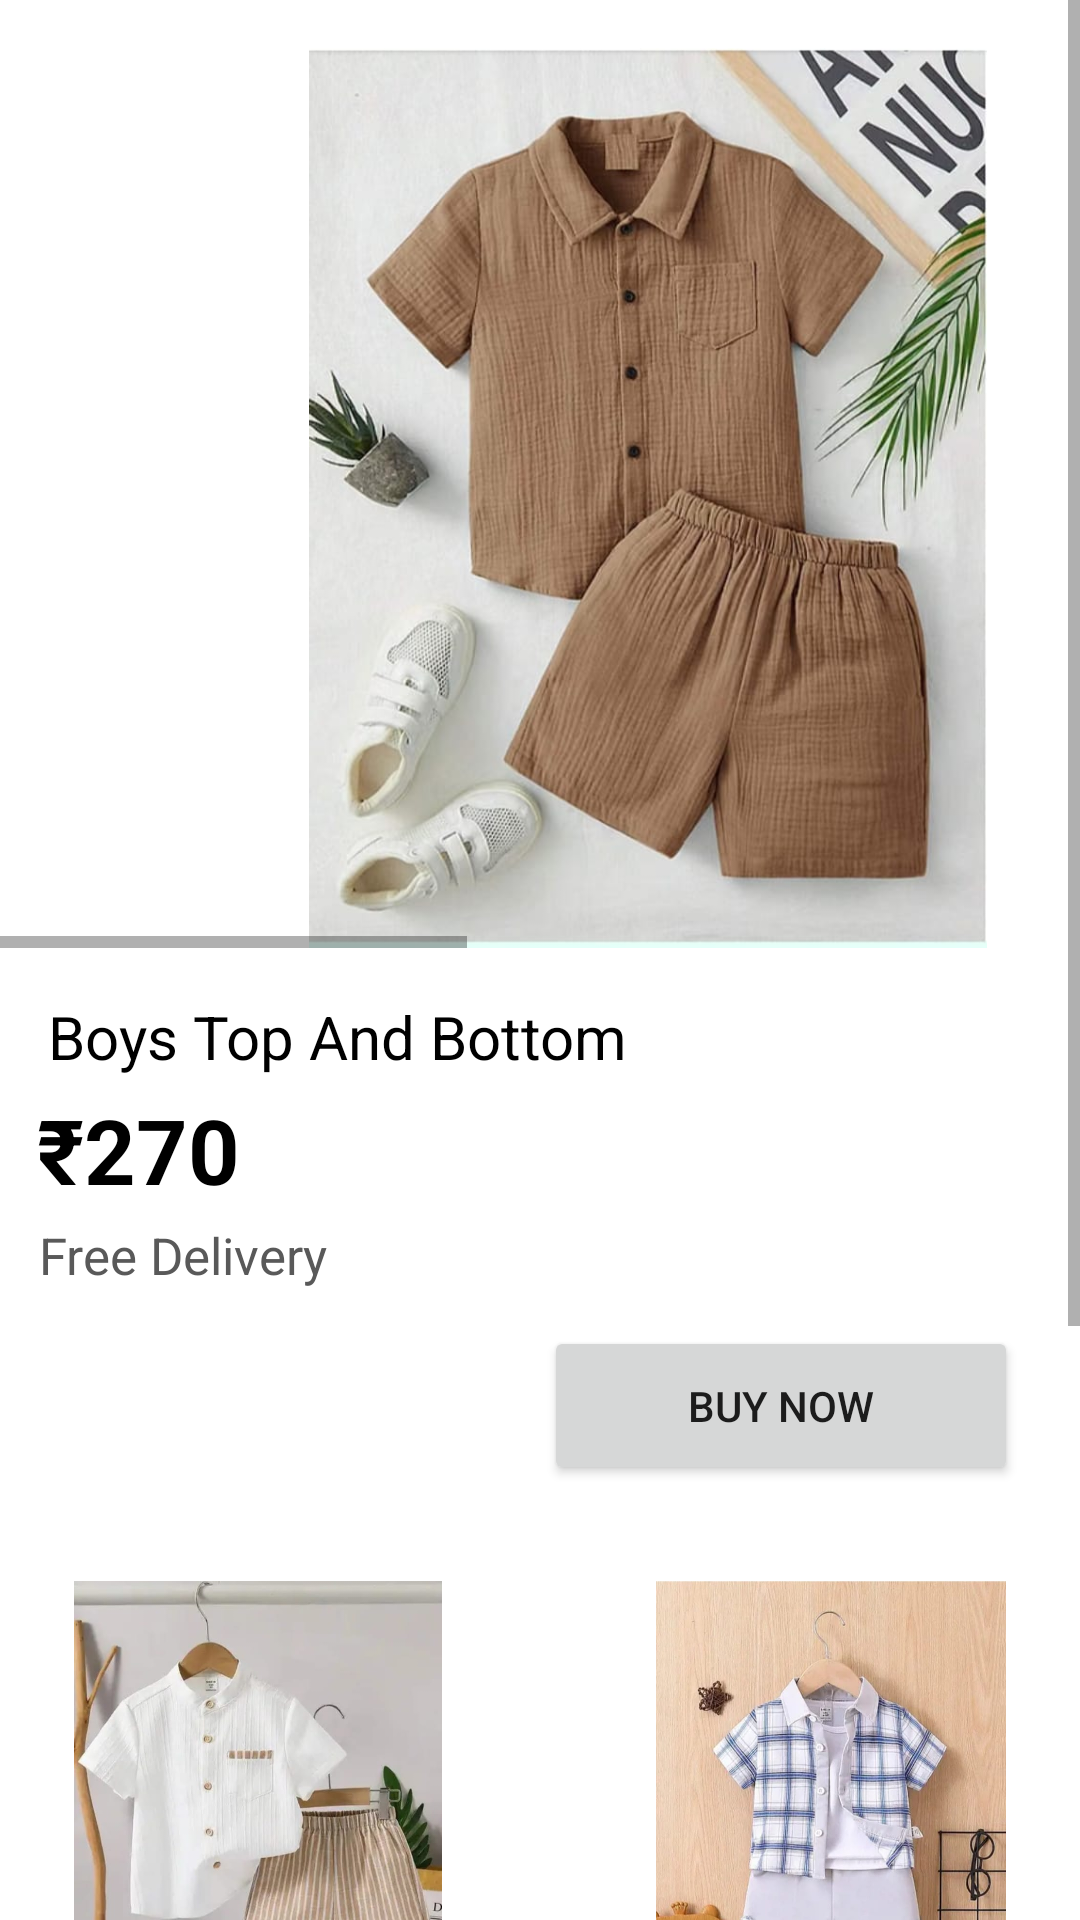

Layout XML and referenced resources for this Android screen:
<!-- AndroidManifest.xml: application theme Theme.CuddleCloud -->
<!-- res/layout/activity_b10.xml -->
<?xml version="1.0" encoding="utf-8"?>
<androidx.constraintlayout.widget.ConstraintLayout xmlns:android="http://schemas.android.com/apk/res/android"
    xmlns:app="http://schemas.android.com/apk/res-auto"
    xmlns:tools="http://schemas.android.com/tools"
    android:layout_width="match_parent"
    android:layout_height="match_parent"
    android:background="@color/white"
    tools:context=".g1">

    <ScrollView
        android:id="@+id/parent_scroll_view"
        android:layout_width="0dp"
        android:layout_height="0dp"
        android:fillViewport="true"
        app:layout_constraintBottom_toBottomOf="parent"
        app:layout_constraintEnd_toEndOf="parent"
        app:layout_constraintStart_toStartOf="parent"
        app:layout_constraintTop_toTopOf="parent"> 

        
        <androidx.constraintlayout.widget.ConstraintLayout
            android:layout_width="match_parent"
            android:layout_height="wrap_content"> 

            <TextView
                android:id="@+id/textView31"
                android:layout_width="122dp"
                android:layout_height="27dp"
                android:text="Free Delivery"
                android:textColor="#595959"
                android:textSize="17dp"
                app:layout_constraintEnd_toEndOf="parent"
                app:layout_constraintHorizontal_bias="0.055"
                app:layout_constraintStart_toStartOf="parent"
                app:layout_constraintTop_toBottomOf="@+id/textView30" />

            <TextView
                android:id="@+id/textView32"
                android:layout_width="112dp"
                android:layout_height="35dp"
                android:layout_marginTop="10dp"
                android:text="Boys Top And Bottom"
                android:textColor="@color/black"
                app:layout_constraintEnd_toEndOf="parent"
                app:layout_constraintHorizontal_bias="0.053"
                app:layout_constraintStart_toStartOf="parent"
                app:layout_constraintTop_toBottomOf="@+id/img1" />

            <TextView
                android:id="@+id/textView33"
                android:layout_width="112dp"
                android:layout_height="35dp"
                android:layout_marginTop="10dp"
                android:text="Boys Top And Bottom"
                android:textColor="@color/black"
                app:layout_constraintEnd_toEndOf="parent"
                app:layout_constraintHorizontal_bias="0.684"
                app:layout_constraintStart_toEndOf="@+id/textView32"
                app:layout_constraintTop_toBottomOf="@+id/imageView_below_text" />

            <TextView
                android:id="@+id/textView34"
                android:layout_width="112dp"
                android:layout_height="35dp"
                android:layout_marginTop="10dp"
                android:text="Boys Top And Bottom"
                android:textColor="@color/black"
                app:layout_constraintEnd_toEndOf="parent"
                app:layout_constraintHorizontal_bias="0.053"
                app:layout_constraintStart_toStartOf="parent"
                app:layout_constraintTop_toBottomOf="@+id/img2" />

            <TextView
                android:id="@+id/textView35"
                android:layout_width="112dp"
                android:layout_height="35dp"
                android:layout_marginTop="10dp"
                android:text="Boys Top And Bottom"
                android:textColor="@color/black"
                app:layout_constraintEnd_toEndOf="parent"
                app:layout_constraintHorizontal_bias="0.819"
                app:layout_constraintStart_toStartOf="parent"
                app:layout_constraintTop_toBottomOf="@+id/img3" />

            <HorizontalScrollView
                android:id="@+id/horizontal_scroll_view_images"
                android:layout_width="0dp"
                android:layout_height="wrap_content"
                app:layout_constraintEnd_toEndOf="parent"
                app:layout_constraintStart_toStartOf="parent"
                app:layout_constraintTop_toTopOf="parent">

                <LinearLayout
                    android:layout_width="wrap_content"
                    android:layout_height="wrap_content"
                    android:orientation="horizontal">

                    <ImageView
                        android:id="@+id/imageView28"
                        android:layout_width="400dp"
                        android:layout_height="300dp"
                        android:layout_marginStart="16dp"
                        android:layout_marginTop="16dp"
                        android:contentDescription="Image 1"
                        android:src="@drawable/b10" />

                    <ImageView
                        android:id="@+id/imageView29"
                        android:layout_width="400dp"
                        android:layout_height="300dp"
                        android:layout_marginStart="16dp"
                        android:layout_marginTop="16dp"
                        android:contentDescription="Image 2"
                        android:src="@drawable/b10a" />


                </LinearLayout>

            </HorizontalScrollView>

            <TextView
                android:id="@+id/textView_info"
                android:layout_width="0dp"
                android:layout_height="wrap_content"
                android:layout_marginStart="16dp"
                android:layout_marginTop="16dp"
                android:layout_marginEnd="16dp"
                android:text="Boys Top And Bottom"
                android:textColor="@color/black"
                android:textSize="20sp"
                app:layout_constraintEnd_toEndOf="parent"
                app:layout_constraintStart_toStartOf="parent"
                app:layout_constraintTop_toBottomOf="@id/horizontal_scroll_view_images" />

            <ImageView
                android:id="@+id/img2"
                android:layout_width="150dp"
                android:layout_height="150dp"
                android:layout_marginTop="10dp"
                android:contentDescription="Decorative Image"
                android:src="@drawable/b4"
                app:layout_constraintEnd_toEndOf="parent"
                app:layout_constraintHorizontal_bias="0.053"
                app:layout_constraintStart_toStartOf="parent"
                app:layout_constraintTop_toBottomOf="@+id/textView32" />

            <ImageView
                android:id="@+id/img1"
                android:layout_width="150dp"
                android:layout_height="150dp"
                android:layout_marginTop="32dp"
                android:contentDescription="Decorative Image"
                android:src="@drawable/b2"
                app:layout_constraintEnd_toEndOf="parent"
                app:layout_constraintHorizontal_bias="0.053"
                app:layout_constraintStart_toStartOf="parent"
                app:layout_constraintTop_toBottomOf="@+id/button2" />

            <ImageView
                android:id="@+id/imageView_below_text"
                android:layout_width="150dp"
                android:layout_height="150dp"
                android:layout_marginTop="32dp"
                android:contentDescription="Decorative Image"
                android:src="@drawable/b3"
                app:layout_constraintEnd_toEndOf="parent"
                app:layout_constraintHorizontal_bias="0.835"
                app:layout_constraintStart_toEndOf="@+id/img1"
                app:layout_constraintTop_toBottomOf="@+id/button2" />

            <ImageView
                android:id="@+id/img3"
                android:layout_width="150dp"
                android:layout_height="150dp"
                android:layout_marginTop="8dp"
                android:contentDescription="Decorative Image"
                android:src="@drawable/b5"
                app:layout_constraintEnd_toEndOf="parent"
                app:layout_constraintHorizontal_bias="0.835"
                app:layout_constraintStart_toEndOf="@+id/img2"
                app:layout_constraintTop_toBottomOf="@+id/textView33" />

            <Button
                android:id="@+id/button2"
                android:layout_width="158dp"
                android:layout_height="53dp"
                android:layout_marginTop="8dp"
                android:text="Buy Now"
                app:layout_constraintEnd_toEndOf="parent"
                app:layout_constraintHorizontal_bias="0.897"
                app:layout_constraintStart_toStartOf="parent"
                app:layout_constraintTop_toBottomOf="@+id/textView31" />

            <TextView
                android:id="@+id/textView30"
                android:layout_width="178dp"
                android:layout_height="44dp"
                android:layout_marginTop="4dp"
                android:text="₹270"
                android:textStyle="bold"
                android:textColor="@color/black"
                android:textSize="30dp"
                app:layout_constraintEnd_toEndOf="parent"
                app:layout_constraintHorizontal_bias="0.068"
                app:layout_constraintStart_toStartOf="parent"
                app:layout_constraintTop_toBottomOf="@+id/textView_info" />


            

        </androidx.constraintlayout.widget.ConstraintLayout>
    </ScrollView>
</androidx.constraintlayout.widget.ConstraintLayout>
<!-- resources referenced by this layout -->
<resources>
  <!-- drawable b10: jpg bitmap (drawable, 81054 bytes) -->
  <!-- drawable b10a: jpg bitmap (drawable, 51137 bytes) -->
  <!-- drawable b2: jpg bitmap (drawable, 47824 bytes) -->
  <!-- drawable b3: jpg bitmap (drawable, 82180 bytes) -->
  <!-- drawable b4: jpg bitmap (drawable, 47618 bytes) -->
  <!-- drawable b5: jpg bitmap (drawable, 68935 bytes) -->
  <style name="Theme.CuddleCloud" parent="Base.Theme.CuddleCloud" />
  <style name="Base.Theme.CuddleCloud" parent="Theme.MaterialComponents.DayNight.NoActionBar">
          
          
      </style>
  <!-- not gathered from this repository: default colours our renderer supplied (Android Studio template values) -->
  <color name="black">#FF000000</color>
  <color name="white">#FFFFFFFF</color>
</resources>
